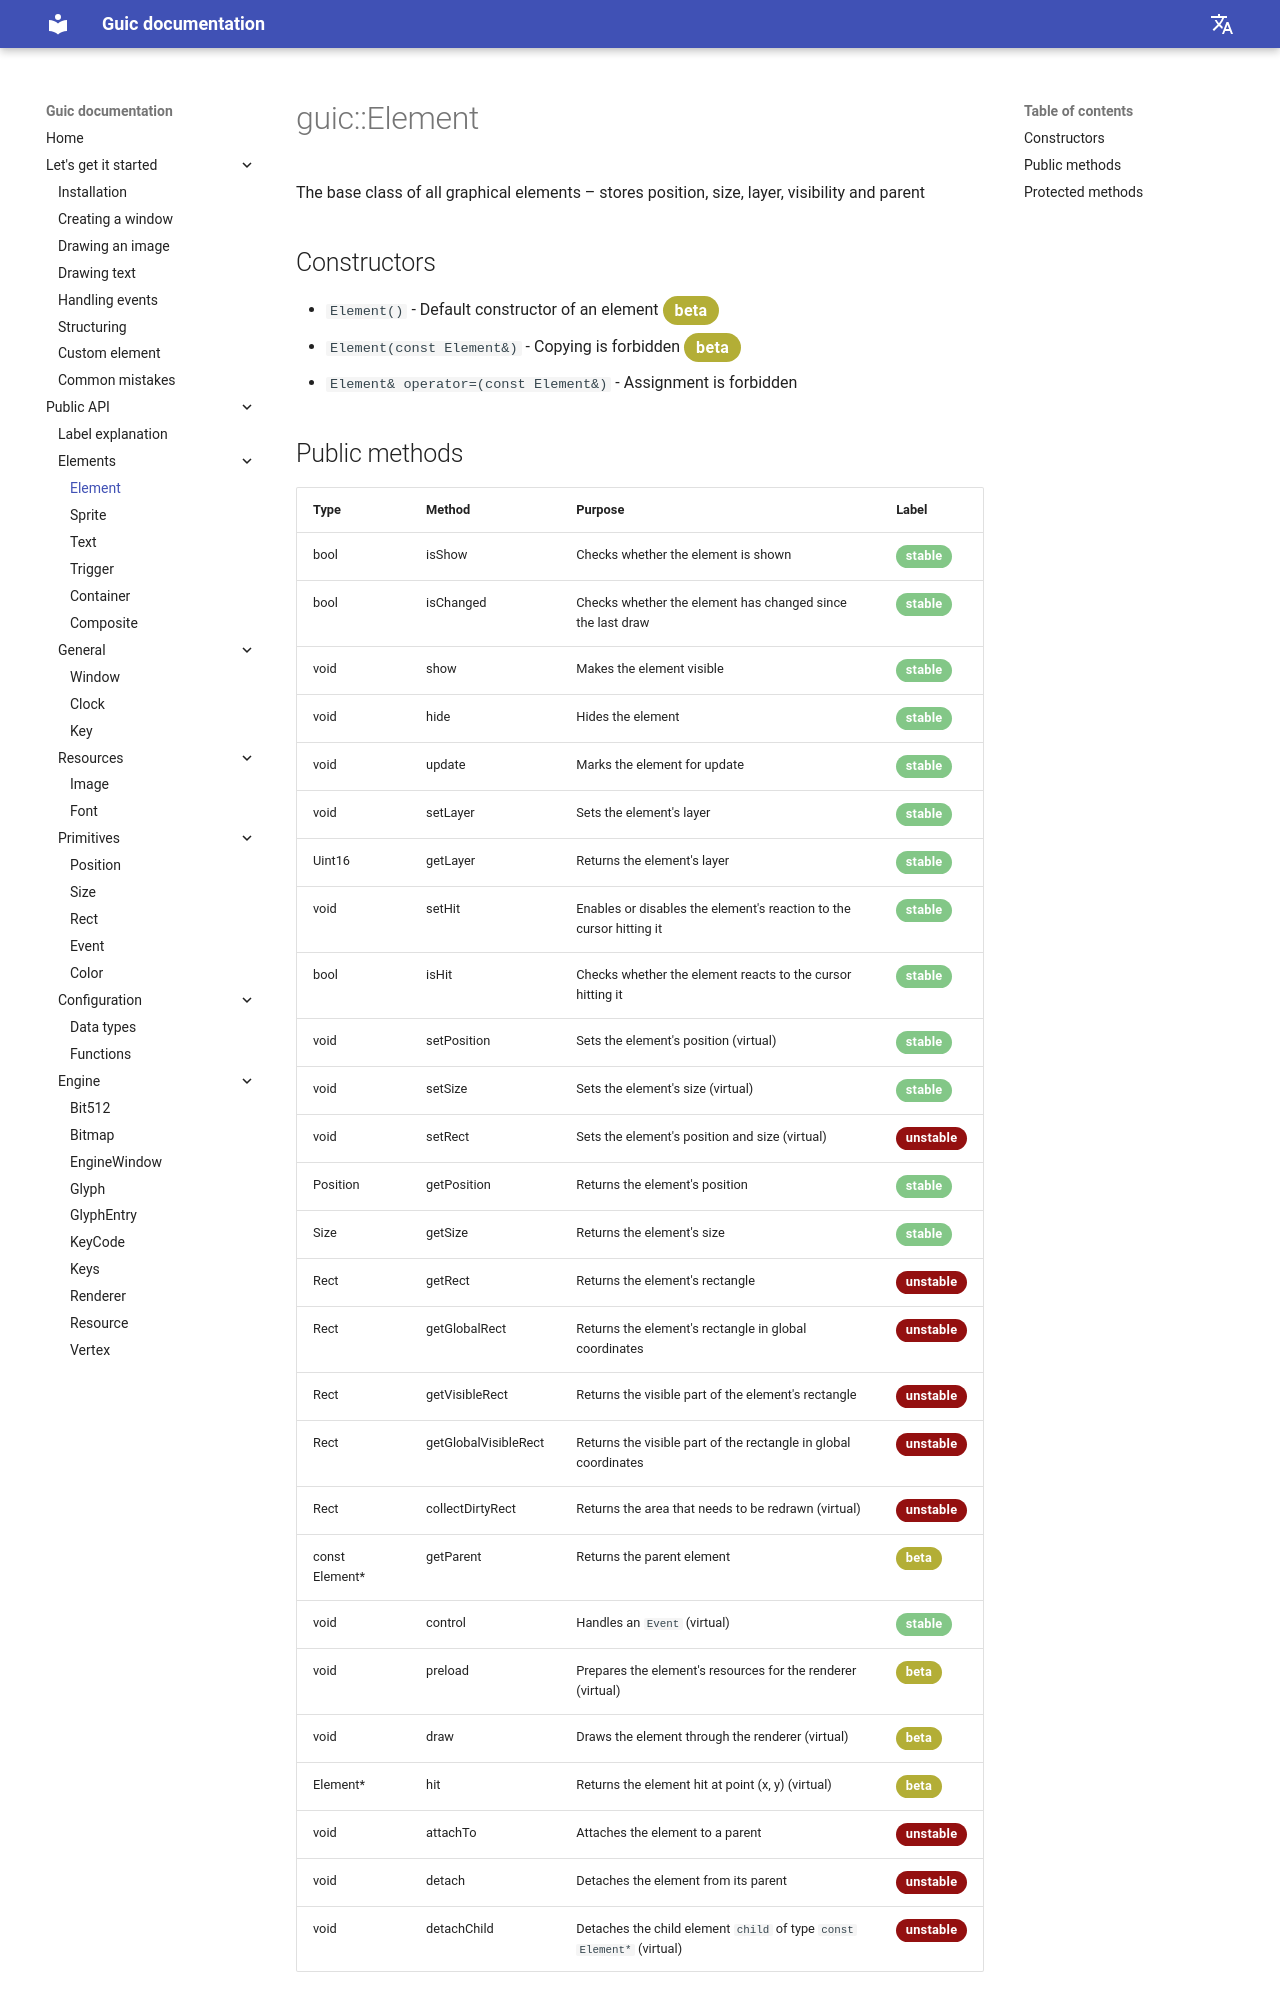

repository: SlideeeX/slideeex.github.io · page: Guic/en/element/index.html · generator: mkdocs

# guic::Element
The base class of all graphical elements – stores position, size, layer, visibility and parent

## Constructors

* `Element()` - Default constructor of an element <span class="yellow-stable">beta</span>
* `Element(const Element&)` - Copying is forbidden <span class="yellow-stable">beta</span>
* `Element& operator=(const Element&)` - Assignment is forbidden
